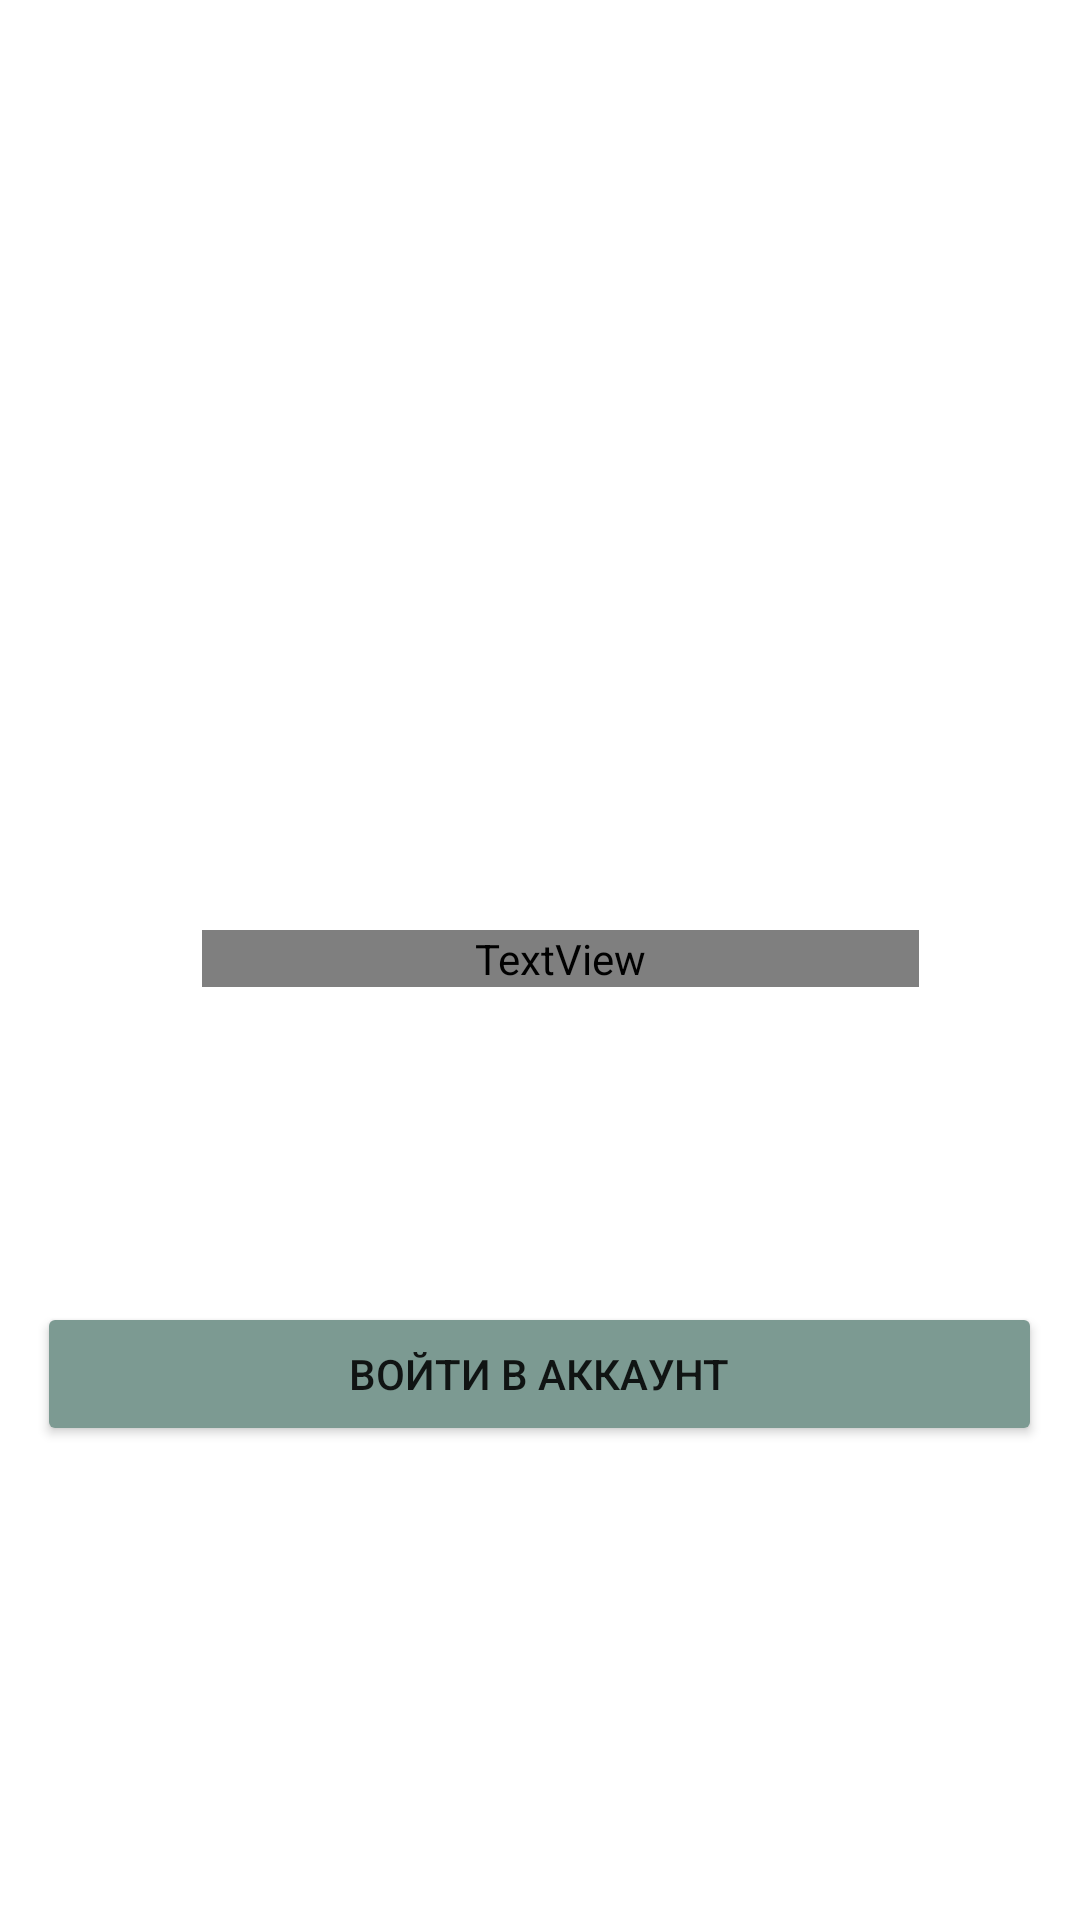

Layout XML and referenced resources for this Android screen:
<!-- AndroidManifest.xml: application theme Theme.Ekz2 -->
<!-- res/layout/activity_boarding.xml -->
<?xml version="1.0" encoding="utf-8"?>
<RelativeLayout xmlns:app="http://schemas.android.com/apk/res-auto"
    xmlns:tools="http://schemas.android.com/tools"
    xmlns:android="http://schemas.android.com/apk/res/android"
    android:layout_width="match_parent"
    android:layout_height="match_parent"
    android:background="@drawable/background"
    tools:context=".boarding.BoardingActivity"
    android:gravity="center_horizontal"

    android:orientation="vertical">

    <ImageView
        android:id="@+id/imageView2"
        android:layout_width="232dp"
        android:layout_height="224dp"
        android:layout_marginStart="55sp"
        android:layout_marginTop="100sp"
        app:srcCompat="@drawable/logo" />

    <TextView
        android:id="@+id/textView"
        android:layout_width="239dp"
        android:layout_height="wrap_content"

        android:layout_marginStart="55sp"
        android:layout_marginTop="310sp"
        android:fontFamily="@font/alegreya"
        android:text="Привет"
        android:textAlignment="center"
        android:textAllCaps="true"
        android:textColor="#FFFFFF"
        android:textSize="34sp"
        android:textStyle="bold" />

    <TextView
        android:id="@+id/textView2"
        android:layout_width="227dp"
        android:layout_height="wrap_content"
        android:layout_below="@id/textView"
        android:layout_marginStart="55sp"
        android:layout_marginTop="5sp"
        android:text="Наслаждайся отборочными."
        android:textAlignment="center"
        android:textColor="#FFFFFF" />

    <TextView
        android:id="@+id/textView3"
        android:layout_width="227dp"
        android:layout_height="wrap_content"
        android:layout_below="@id/textView2"
        android:layout_marginStart="55sp"
        android:layout_marginTop="0dp"
        android:text="Будь внимателен.
"
        android:textAlignment="center"
        android:textColor="#FFFFFF" />

    <TextView
        android:id="@+id/textView4"
        android:layout_width="226dp"
        android:layout_height="wrap_content"
        android:layout_below="@id/textView3"
        android:layout_marginStart="55sp"
        android:layout_marginTop="3sp"
        android:text="Делай хорошо."
        android:textAlignment="center"
        android:textColor="#FFFFFF" />

    <Button
        android:id="@+id/login_in"
        android:layout_width="335dp"
        android:layout_height="wrap_content"
        android:layout_below="@id/textView4"
        android:layout_marginTop="40dp"
        android:backgroundTint="#7C9A92"
        android:text="Войти в аккаунт" />

    <TextView
        android:id="@+id/textView5"
        android:layout_width="wrap_content"
        android:layout_height="47dp"
        android:layout_below="@id/login_in"
        android:layout_marginTop="6dp"
        android:text="@string/question"
        android:textColor="#FFFFFF" />
</RelativeLayout>
<!-- resources referenced by this layout -->
<resources>
  <!-- drawable logo: png bitmap (drawable-v24, 86561 bytes) -->
  <string name="question">Еще нет аккаунта? Зарегистрируйтесь</string>
  <style name="Theme.Ekz2" parent="Theme.MaterialComponents.Light.NoActionBar">
          <item name="android:windowNoTitle">true</item>
          <item name="android:windowActionBar">false</item>
          
          <item name="colorPrimary">@color/black</item>
          <item name="colorPrimaryVariant">@color/purple_700</item>
          <item name="colorOnPrimary">@color/white</item>
          
          <item name="colorSecondary">@color/teal_200</item>
          <item name="colorSecondaryVariant">@color/teal_700</item>
          <item name="colorOnSecondary">@color/black</item>
          
          <item name="android:statusBarColor">?attr/colorPrimaryVariant</item>
          
      </style>
  <!-- not gathered from this repository: default colours our renderer supplied (Android Studio template values) -->
  <color name="purple_700">#FF3700B3</color>
  <color name="teal_200">#FF03DAC5</color>
  <color name="teal_700">#FF018786</color>
  <color name="black">#FF000000</color>
  <color name="white">#FFFFFFFF</color>
</resources>
